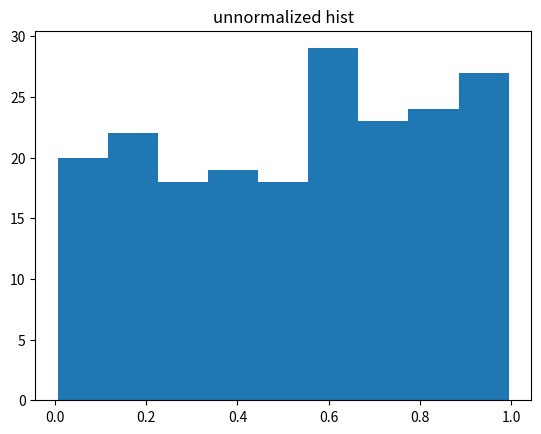

Here is the Python script that generated this plot:
import numpy as np 
import matplotlib.pyplot as plt
np.random.seed(1234)


x1 = np.random.uniform(0,1,200)


plt.hist(x1,bins='auto')
plt.title('unnormalized hist')
plt.show()


